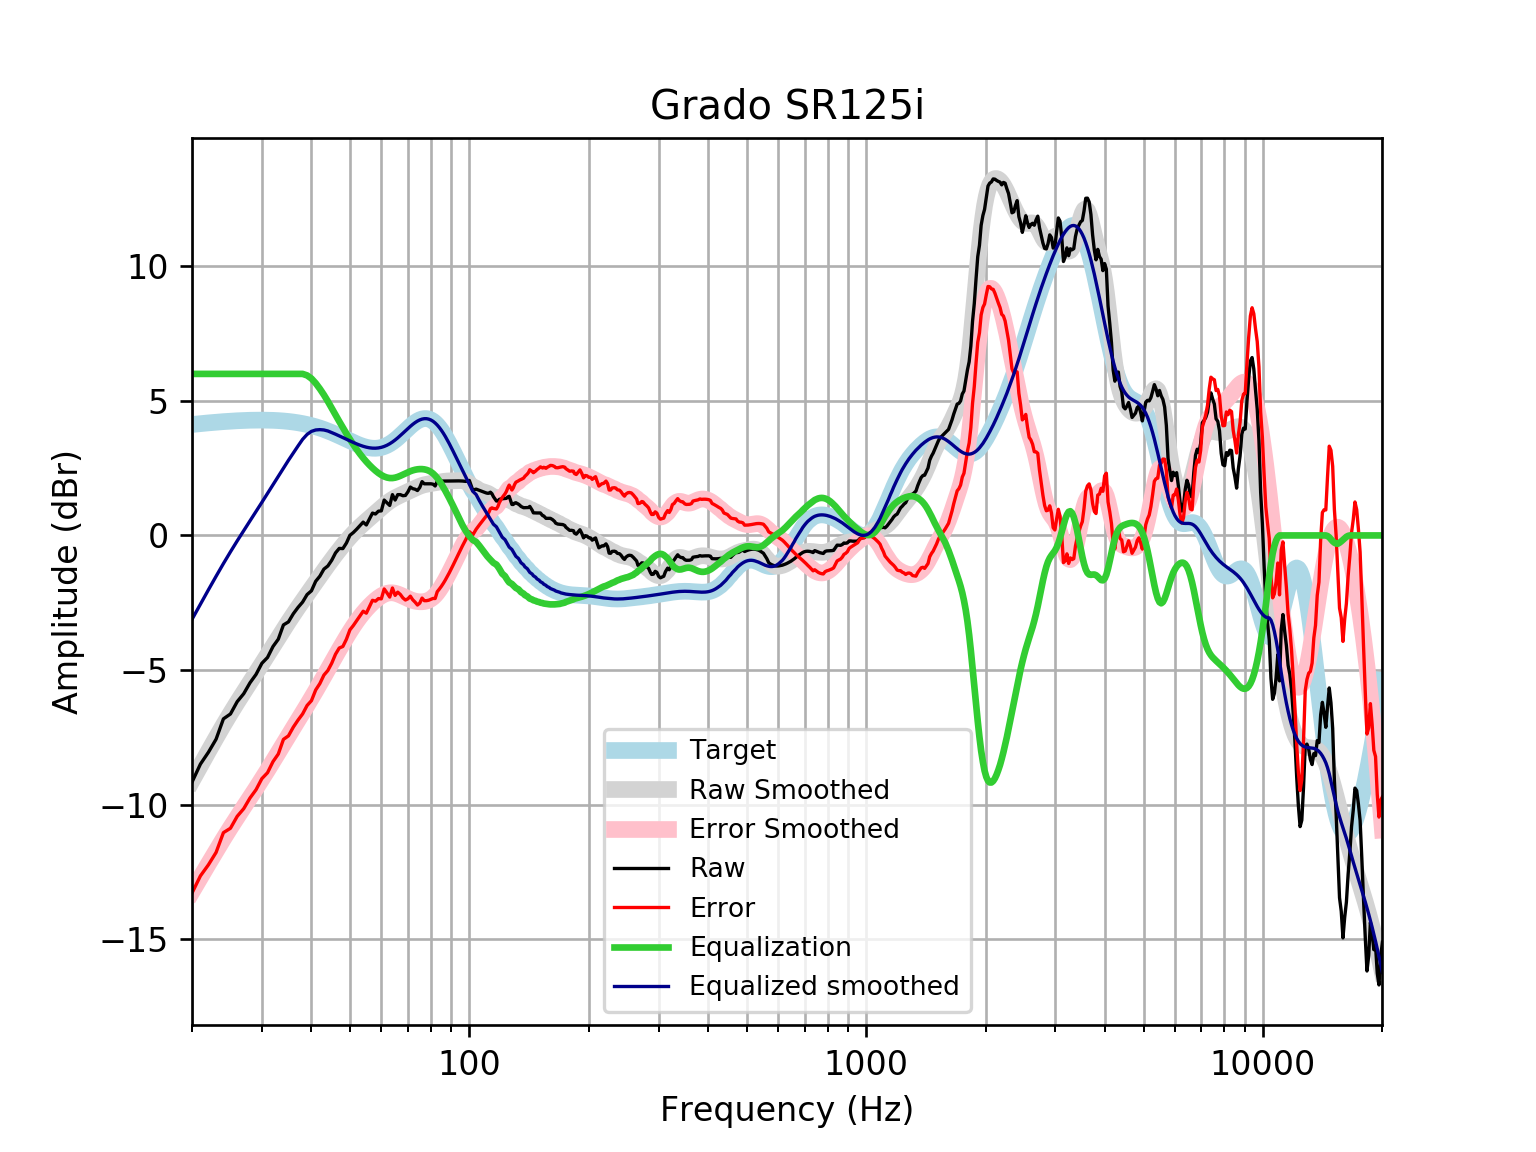

The data file committed next to this chart (first rows):
frequency, raw, error, smoothed, error_smoothed, equalization, equalized_raw, equalized_smoothed, target
20, -9.163, -13.28, -9.117, -13.24, 6, -3.163, -3.117, 4.121
21, -8.493, -12.65, -8.553, -12.7, 6.0, -2.493, -2.553, 4.152
22, -8.052, -12.23, -8.019, -12.2, 6.0, -2.052, -2.019, 4.18
23, -7.568, -11.77, -7.517, -11.72, 6.0, -1.568, -1.517, 4.205
24, -6.812, -11.04, -7.045, -11.27, 6, -0.8121, -1.045, 4.227
25, -6.631, -10.88, -6.608, -10.85, 6.0, -0.631, -0.6084, 4.245
26, -6.173, -10.43, -6.202, -10.46, 6, -0.1728, -0.2018, 4.259
27, -5.878, -10.15, -5.821, -10.09, 6, 0.122, 0.1794, 4.271
28, -5.474, -9.752, -5.459, -9.737, 6.0, 0.5263, 0.5412, 4.278
29, -5.162, -9.445, -5.11, -9.393, 6, 0.8376, 0.8898, 4.283
30, -4.749, -9.032, -4.771, -9.055, 6, 1.251, 1.229, 4.284
31, -4.532, -8.813, -4.439, -8.72, 6, 1.468, 1.561, 4.281
32, -4.125, -8.4, -4.114, -8.39, 6.0, 1.875, 1.886, 4.275
33, -3.853, -8.118, -3.8, -8.065, 6.0, 2.147, 2.2, 4.265
34, -3.323, -7.574, -3.498, -7.749, 6, 2.677, 2.502, 4.251
35, -3.211, -7.445, -3.21, -7.443, 6, 2.789, 2.79, 4.233
36, -2.91, -7.121, -2.937, -7.148, 6, 3.09, 3.063, 4.211
37, -2.674, -6.859, -2.678, -6.862, 6.0, 3.326, 3.322, 4.185
38, -2.475, -6.63, -2.43, -6.584, 6.0, 3.525, 3.57, 4.155
39, -2.196, -6.316, -2.192, -6.311, 5.944, 3.748, 3.752, 4.12
40, -2.056, -6.136, -1.961, -6.04, 5.827, 3.771, 3.866, 4.08
41, -1.702, -5.739, -1.736, -5.772, 5.653, 3.951, 3.917, 4.037
42, -1.513, -5.502, -1.517, -5.504, 5.447, 3.933, 3.93, 3.989
43, -1.25, -5.187, -1.304, -5.24, 5.221, 3.971, 3.917, 3.937
44, -1.134, -5.015, -1.099, -4.979, 4.979, 3.845, 3.88, 3.881
45, -0.9209, -4.744, -0.9028, -4.724, 4.724, 3.803, 3.821, 3.823
46, -0.6476, -4.41, -0.7153, -4.476, 4.476, 3.828, 3.76, 3.762
47, -0.482, -4.181, -0.5372, -4.235, 4.235, 3.753, 3.698, 3.7
48, -0.4878, -4.124, -0.3687, -4.004, 4.004, 3.516, 3.635, 3.636
49, -0.2816, -3.855, -0.2099, -3.782, 3.782, 3.501, 3.572, 3.574
50, 0.004998, -3.507, -0.06123, -3.573, 3.573, 3.578, 3.512, 3.512
51, 0.1075, -3.346, 0.07709, -3.377, 3.377, 3.484, 3.454, 3.454
52, 0.2315, -3.168, 0.2051, -3.195, 3.195, 3.427, 3.4, 3.4
53, 0.3645, -2.987, 0.3236, -3.029, 3.029, 3.393, 3.352, 3.351
54, 0.4941, -2.816, 0.434, -2.877, 2.877, 3.371, 3.311, 3.31
55, 0.3891, -2.887, 0.5385, -2.74, 2.74, 3.129, 3.279, 3.276
56, 0.6103, -2.642, 0.6393, -2.616, 2.616, 3.226, 3.255, 3.253
57, 0.83, -2.409, 0.7383, -2.504, 2.504, 3.334, 3.242, 3.239
58, 0.7961, -2.441, 0.8364, -2.404, 2.404, 3.2, 3.24, 3.237
59, 0.9015, -2.345, 0.9332, -2.317, 2.317, 3.218, 3.25, 3.246
60, 0.9121, -2.356, 1.027, -2.244, 2.244, 3.157, 3.272, 3.268
61, 1.314, -1.987, 1.117, -2.188, 2.188, 3.503, 3.305, 3.301
62, 1.214, -2.132, 1.2, -2.15, 2.15, 3.364, 3.35, 3.346
63, 1.113, -2.289, 1.275, -2.131, 2.131, 3.245, 3.406, 3.402
64, 1.516, -1.952, 1.341, -2.131, 2.131, 3.646, 3.471, 3.468
65, 1.314, -2.227, 1.398, -2.146, 2.146, 3.461, 3.545, 3.542
66, 1.516, -2.107, 1.449, -2.175, 2.175, 3.691, 3.625, 3.622
67, 1.516, -2.192, 1.495, -2.214, 2.214, 3.729, 3.709, 3.707
68, 1.475, -2.32, 1.539, -2.258, 2.258, 3.733, 3.796, 3.796
69, 1.486, -2.398, 1.581, -2.303, 2.303, 3.789, 3.884, 3.884
70, 1.616, -2.354, 1.623, -2.346, 2.346, 3.962, 3.97, 3.97
71, 1.797, -2.255, 1.666, -2.384, 2.384, 4.182, 4.051, 4.053
72, 1.738, -2.39, 1.71, -2.416, 2.416, 4.154, 4.126, 4.128
73, 1.717, -2.478, 1.752, -2.44, 2.44, 4.157, 4.192, 4.195
74, 1.667, -2.584, 1.792, -2.456, 2.456, 4.124, 4.248, 4.251
75, 1.783, -2.512, 1.827, -2.464, 2.464, 4.247, 4.291, 4.295
76, 1.998, -2.327, 1.857, -2.464, 2.464, 4.462, 4.321, 4.325
77, 1.918, -2.423, 1.882, -2.454, 2.454, 4.372, 4.336, 4.341
78, 1.918, -2.423, 1.901, -2.435, 2.435, 4.353, 4.336, 4.34
79, 1.918, -2.406, 1.916, -2.404, 2.404, 4.322, 4.32, 4.324
... 553 more rows
